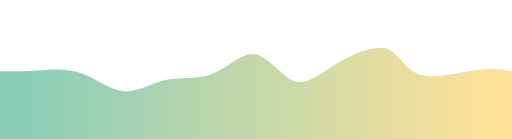
t = 0.00 s
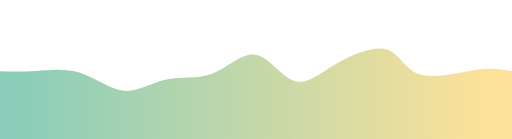
t = 1.67 s
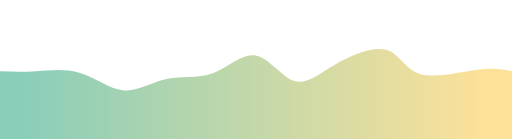
t = 3.33 s
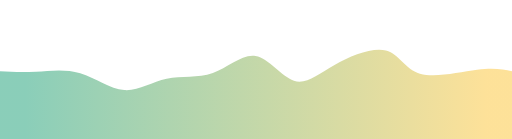
t = 5.00 s
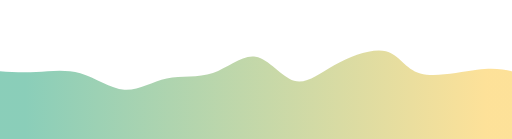
t = 6.67 s
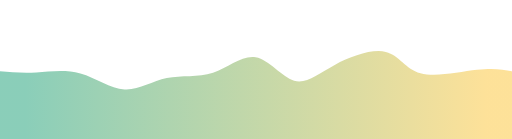
t = 8.33 s

The animated SVG that drew these frames (rendered in a browser with its animation timeline set to each time). Animation: 1 CSS @keyframes rule; frames cover the first 8.33 s, repeats indefinitely.

<svg width="100%" height="100%" id="svg" viewBox="0 0 1440 390" xmlns="http://www.w3.org/2000/svg" class="transition duration-300 ease-in-out delay-150"><style>
          .path-0{
            animation:pathAnim-0 360s;
            animation-timing-function: linear;
            animation-iteration-count: infinite;
          }
          @keyframes pathAnim-0{
            0%{
              d: path("M 0,400 C 0,400 0,200 0,200 C 31.092368426047187,200.32127199225644 62.184736852094375,200.64254398451288 100,198 C 137.81526314790563,195.35745601548712 182.3534210176697,189.75109605420488 225,204 C 267.6465789823303,218.24890394579512 308.40157907722676,252.35307179866766 348,256 C 387.59842092277324,259.64692820133234 426.04026267342334,232.83661675112452 468,224 C 509.95973732657666,215.16338324887548 555.4373702290801,224.30046119683425 598,207 C 640.5626297709199,189.69953880316575 680.2102564102563,145.96153846153845 718,152 C 755.7897435897437,158.03846153846155 791.7216041298942,213.85338495701188 826,227 C 860.2783958701058,240.14661504298812 892.9033270701665,210.62492171041393 940,182 C 987.0966729298335,153.37507828958607 1048.66508758944,125.64692820133234 1086,136 C 1123.33491241056,146.35307179866766 1136.4363225720738,194.78736548425667 1179,209 C 1221.5636774279262,223.21263451574333 1293.5896221222647,203.20360986164098 1342,196 C 1390.4103778777353,188.79639013835902 1415.2051889388676,194.3981950691795 1440,200 C 1440,200 1440,400 1440,400 Z");
            }
            25%{
              d: path("M 0,400 C 0,400 0,200 0,200 C 42.912670576401155,224.80130957125775 85.82534115280231,249.6026191425155 124,253 C 162.1746588471977,256.3973808574845 195.61130596519195,238.39083300119572 238,227 C 280.38869403480805,215.60916699880428 331.7294349864298,210.83404885270167 372,202 C 412.2705650135702,193.16595114729833 441.47095408908876,180.27297158799752 480,171 C 518.5290459109112,161.72702841200248 566.386748657215,156.0740647953083 610,174 C 653.613251342785,191.9259352046917 692.9820512820512,233.43076923076927 730,246 C 767.0179487179488,258.5692307692307 801.68504621458,242.20285828161474 839,221 C 876.31495378542,199.79714171838526 916.277763859629,173.75779764277175 955,184 C 993.722236140371,194.24220235722825 1031.2038983469035,240.76595114729827 1076,238 C 1120.7961016530965,235.23404885270173 1172.9066427527566,183.17839776803507 1218,170 C 1263.0933572472434,156.82160223196493 1301.1695306420695,182.5204577805614 1337,194 C 1372.8304693579305,205.4795422194386 1406.4152346789651,202.7397711097193 1440,200 C 1440,200 1440,400 1440,400 Z");
            }
            50%{
              d: path("M 0,400 C 0,400 0,200 0,200 C 28.294995160280138,211.87680730323217 56.589990320560275,223.75361460646437 102,224 C 147.41000967943972,224.24638539353563 209.935033878039,212.86234887737479 252,222 C 294.064966121961,231.13765112262521 315.66987416728347,260.7969898840366 350,265 C 384.33012583271653,269.2030101159634 431.385469452827,247.94969158647913 476,233 C 520.614530547173,218.05030841352087 562.7882480214087,209.4042437700469 600,216 C 637.2117519785913,222.5957562299531 669.4615384615386,244.43333333333334 709,220 C 748.5384615384614,195.56666666666666 795.3655981324374,124.86242289661982 844,137 C 892.6344018675626,149.13757710338018 943.0760690087116,244.1169750801875 979,261 C 1014.9239309912884,277.8830249198125 1036.3301258327165,216.66967678263018 1066,174 C 1095.6698741672835,131.33032321736982 1133.6034276604225,107.20431778929188 1181,129 C 1228.3965723395775,150.79568221070812 1285.2561635255936,218.5130520602023 1330,238 C 1374.7438364744064,257.4869479397977 1407.3719182372033,228.74347396989884 1440,200 C 1440,200 1440,400 1440,400 Z");
            }
            75%{
              d: path("M 0,400 C 0,400 0,200 0,200 C 38.09869991838903,238.9740704890964 76.19739983677806,277.9481409781928 120,270 C 163.80260016322194,262.0518590218072 213.30910057127676,207.1815065763252 250,199 C 286.69089942872324,190.8184934236748 310.56619787811496,229.32583271650634 353,253 C 395.43380212188504,276.67416728349366 456.4261079162634,285.5151625576496 500,250 C 543.5738920837366,214.4848374423504 569.7293704568316,134.6135170528953 600,140 C 630.2706295431684,145.3864829471047 664.6564102564103,236.03076923076924 702,271 C 739.3435897435897,305.96923076923076 779.6449885175274,285.2634060240278 818,251 C 856.3550114824726,216.7365939759722 892.76363567348,168.9156066731196 939,150 C 985.23636432652,131.0843933268804 1041.3004687885518,141.0741672834937 1087,165 C 1132.6995312114482,188.9258327165063 1168.034489172313,226.78772419290553 1202,231 C 1235.965510827687,235.21227580709447 1268.5615745221962,205.77493594488413 1308,195 C 1347.4384254778038,184.22506405511587 1393.719212738902,192.11253202755793 1440,200 C 1440,200 1440,400 1440,400 Z");
            }
            100%{
              d: path("M 0,400 C 0,400 0,200 0,200 C 31.092368426047187,200.32127199225644 62.184736852094375,200.64254398451288 100,198 C 137.81526314790563,195.35745601548712 182.3534210176697,189.75109605420488 225,204 C 267.6465789823303,218.24890394579512 308.40157907722676,252.35307179866766 348,256 C 387.59842092277324,259.64692820133234 426.04026267342334,232.83661675112452 468,224 C 509.95973732657666,215.16338324887548 555.4373702290801,224.30046119683425 598,207 C 640.5626297709199,189.69953880316575 680.2102564102563,145.96153846153845 718,152 C 755.7897435897437,158.03846153846155 791.7216041298942,213.85338495701188 826,227 C 860.2783958701058,240.14661504298812 892.9033270701665,210.62492171041393 940,182 C 987.0966729298335,153.37507828958607 1048.66508758944,125.64692820133234 1086,136 C 1123.33491241056,146.35307179866766 1136.4363225720738,194.78736548425667 1179,209 C 1221.5636774279262,223.21263451574333 1293.5896221222647,203.20360986164098 1342,196 C 1390.4103778777353,188.79639013835902 1415.2051889388676,194.3981950691795 1440,200 C 1440,200 1440,400 1440,400 Z");
            }
          }</style><defs><linearGradient id="gradient" x1="0%" y1="50%" x2="100%" y2="50%"><stop offset="5%" stop-color="#05966977"></stop><stop offset="95%" stop-color="#fbbf2477"></stop></linearGradient></defs><path d="M 0,400 C 0,400 0,200 0,200 C 31.092368426047187,200.32127199225644 62.184736852094375,200.64254398451288 100,198 C 137.81526314790563,195.35745601548712 182.3534210176697,189.75109605420488 225,204 C 267.6465789823303,218.24890394579512 308.40157907722676,252.35307179866766 348,256 C 387.59842092277324,259.64692820133234 426.04026267342334,232.83661675112452 468,224 C 509.95973732657666,215.16338324887548 555.4373702290801,224.30046119683425 598,207 C 640.5626297709199,189.69953880316575 680.2102564102563,145.96153846153845 718,152 C 755.7897435897437,158.03846153846155 791.7216041298942,213.85338495701188 826,227 C 860.2783958701058,240.14661504298812 892.9033270701665,210.62492171041393 940,182 C 987.0966729298335,153.37507828958607 1048.66508758944,125.64692820133234 1086,136 C 1123.33491241056,146.35307179866766 1136.4363225720738,194.78736548425667 1179,209 C 1221.5636774279262,223.21263451574333 1293.5896221222647,203.20360986164098 1342,196 C 1390.4103778777353,188.79639013835902 1415.2051889388676,194.3981950691795 1440,200 C 1440,200 1440,400 1440,400 Z" stroke="none" stroke-width="0" fill="url(#gradient)" fill-opacity="1" class="transition-all duration-300 ease-in-out delay-150 path-0"></path></svg>
